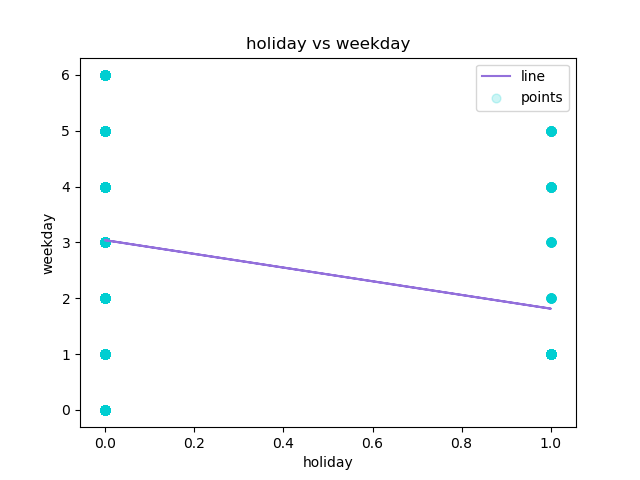

The file beside this chart, header and first rows:
holiday, weekday, Predicted Y
0, 6, 3.039
0, 6, 3.039
0, 6, 3.039
0, 6, 3.039
0, 6, 3.039
0, 6, 3.039
0, 6, 3.039
0, 6, 3.039
0, 6, 3.039
0, 6, 3.039
0, 6, 3.039
0, 6, 3.039
0, 6, 3.039
0, 6, 3.039
0, 6, 3.039
0, 6, 3.039
0, 6, 3.039
0, 6, 3.039
0, 6, 3.039
0, 6, 3.039
0, 6, 3.039
0, 6, 3.039
0, 6, 3.039
0, 6, 3.039
0, 0, 3.039
0, 0, 3.039
0, 0, 3.039
0, 0, 3.039
0, 0, 3.039
0, 0, 3.039
0, 0, 3.039
0, 0, 3.039
0, 0, 3.039
0, 0, 3.039
0, 0, 3.039
0, 0, 3.039
0, 0, 3.039
0, 0, 3.039
0, 0, 3.039
0, 0, 3.039
0, 0, 3.039
0, 0, 3.039
0, 0, 3.039
0, 0, 3.039
0, 0, 3.039
0, 0, 3.039
0, 0, 3.039
0, 1, 3.039
0, 1, 3.039
0, 1, 3.039
0, 1, 3.039
0, 1, 3.039
0, 1, 3.039
0, 1, 3.039
0, 1, 3.039
0, 1, 3.039
0, 1, 3.039
0, 1, 3.039
0, 1, 3.039
0, 1, 3.039
... 17,319 more rows
